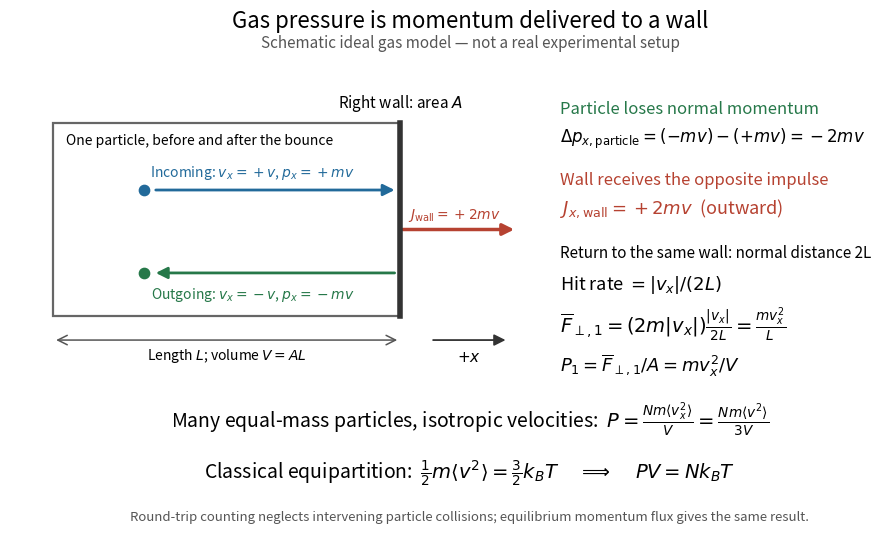

Python code for this plot: (Note: this script raises an exception after producing the figure.)
"""Illustrate the signs and counting in an ideal gas wall collision.

Writes ideal-gas-wall-momentum.png to the current working directory.
This original schematic is a model, not a real experimental setup.
Tested with Python 3.14.4 and Matplotlib 3.10.7.
"""

from pathlib import Path

import matplotlib.pyplot as plt
from matplotlib.patches import FancyArrowPatch, Rectangle


def arrow(ax, start, end, color, width=2, style="-|>"):
    ax.add_patch(FancyArrowPatch(start, end, arrowstyle=style,
                                mutation_scale=17, linewidth=width, color=color))


def main():
    plt.rcParams.update({"font.size": 11, "figure.facecolor": "white",
                         "axes.facecolor": "white", "savefig.facecolor": "white"})
    fig = plt.figure(figsize=(10, 5.5), dpi=120)
    fig.suptitle("Gas pressure is momentum delivered to a wall", fontsize=16, y=0.965)
    fig.text(0.5, 0.895,
             "Schematic ideal gas model — not a real experimental setup",
             ha="center", fontsize=11, color="#555555")
    blue, green, red = "#226a9a", "#267849", "#b64231"
    ax = fig.add_axes((0.04, 0.285, 0.52, 0.56))
    ax.set(xlim=(0, 6.0), ylim=(0, 3.9))
    ax.axis("off")
    ax.add_patch(Rectangle((0.5, 0.85), 4, 2.45, fill=False,
                           linewidth=1.6, edgecolor="#666666"))
    ax.plot([4.5, 4.5], [0.85, 3.3], color="#333333", lw=4)
    ax.text(4.5, 3.5, r"Right wall: area $A$", ha="center")
    ax.text(0.65, 3.03, "One particle, before and after the bounce", fontsize=10)
    ax.scatter([1.55], [2.45], color=blue, s=55, zorder=3)
    arrow(ax, (1.65, 2.45), (4.47, 2.45), blue)
    ax.text(2.8, 2.62, r"Incoming: $v_x=+v$, $p_x=+mv$", color=blue,
            ha="center", fontsize=10)
    arrow(ax, (4.47, 1.4), (1.65, 1.4), green)
    ax.scatter([1.55], [1.4], color=green, s=55, zorder=3)
    ax.text(2.8, 1.08, r"Outgoing: $v_x=-v$, $p_x=-mv$", color=green,
            ha="center", fontsize=10)
    arrow(ax, (4.5, 1.95), (5.85, 1.95), red, width=2.5)
    ax.text(5.13, 2.09, r"$J_{\rm wall}=+2mv$", color=red,
            ha="center", fontsize=10)
    arrow(ax, (0.5, 0.55), (4.5, 0.55), "#555555", width=1.1, style="<->")
    ax.text(2.5, 0.30, r"Length $L$; volume $V=AL$", ha="center", fontsize=10)
    arrow(ax, (4.85, 0.55), (5.75, 0.55), "#333333", width=1.3)
    ax.text(5.30, 0.28, r"$+x$", ha="center")

    fig.text(0.59, 0.775, "Particle loses normal momentum", fontsize=12, color=green)
    fig.text(0.59, 0.723, r"$\Delta p_{x,\rm particle}=(-mv)-(+mv)=-2mv$", fontsize=12)
    fig.text(0.59, 0.646, "Wall receives the opposite impulse", fontsize=12, color=red)
    fig.text(0.59, 0.595, r"$J_{x,\rm wall}=+2mv$  (outward)", fontsize=13, color=red)
    fig.text(0.59, 0.514, "Return to the same wall: normal distance 2L", fontsize=11)
    fig.text(0.59, 0.456, r"Hit rate $=|v_x|/(2L)$", fontsize=13)
    fig.text(0.59, 0.378, r"$\overline{F}_{\perp,1}=(2m|v_x|)\frac{|v_x|}{2L}"
             r"=\frac{mv_x^2}{L}$", fontsize=14)
    fig.text(0.59, 0.306, r"$P_1=\overline{F}_{\perp,1}/A=mv_x^2/V$", fontsize=13)

    fig.text(0.5, 0.205,
             r"Many equal-mass particles, isotropic velocities:  "
             r"$P=\frac{Nm\langle v_x^2\rangle}{V}=\frac{Nm\langle v^2\rangle}{3V}$",
             ha="center", fontsize=14)
    fig.text(0.5, 0.112,
             r"Classical equipartition:  $\frac{1}{2}m\langle v^2\rangle="
             r"\frac{3}{2}k_BT$     $\Longrightarrow$     $PV=Nk_BT$",
             ha="center", fontsize=14)
    fig.text(0.5, 0.035,
             "Round-trip counting neglects intervening particle collisions; equilibrium momentum flux gives the same result.",
             ha="center", fontsize=9.5, color="#555555")
    fig.savefig(Path.cwd() / Path(__file__).with_suffix(".png").name,
                facecolor="white", transparent=False)
    plt.close(fig)


if __name__ == "__main__":
    main()
